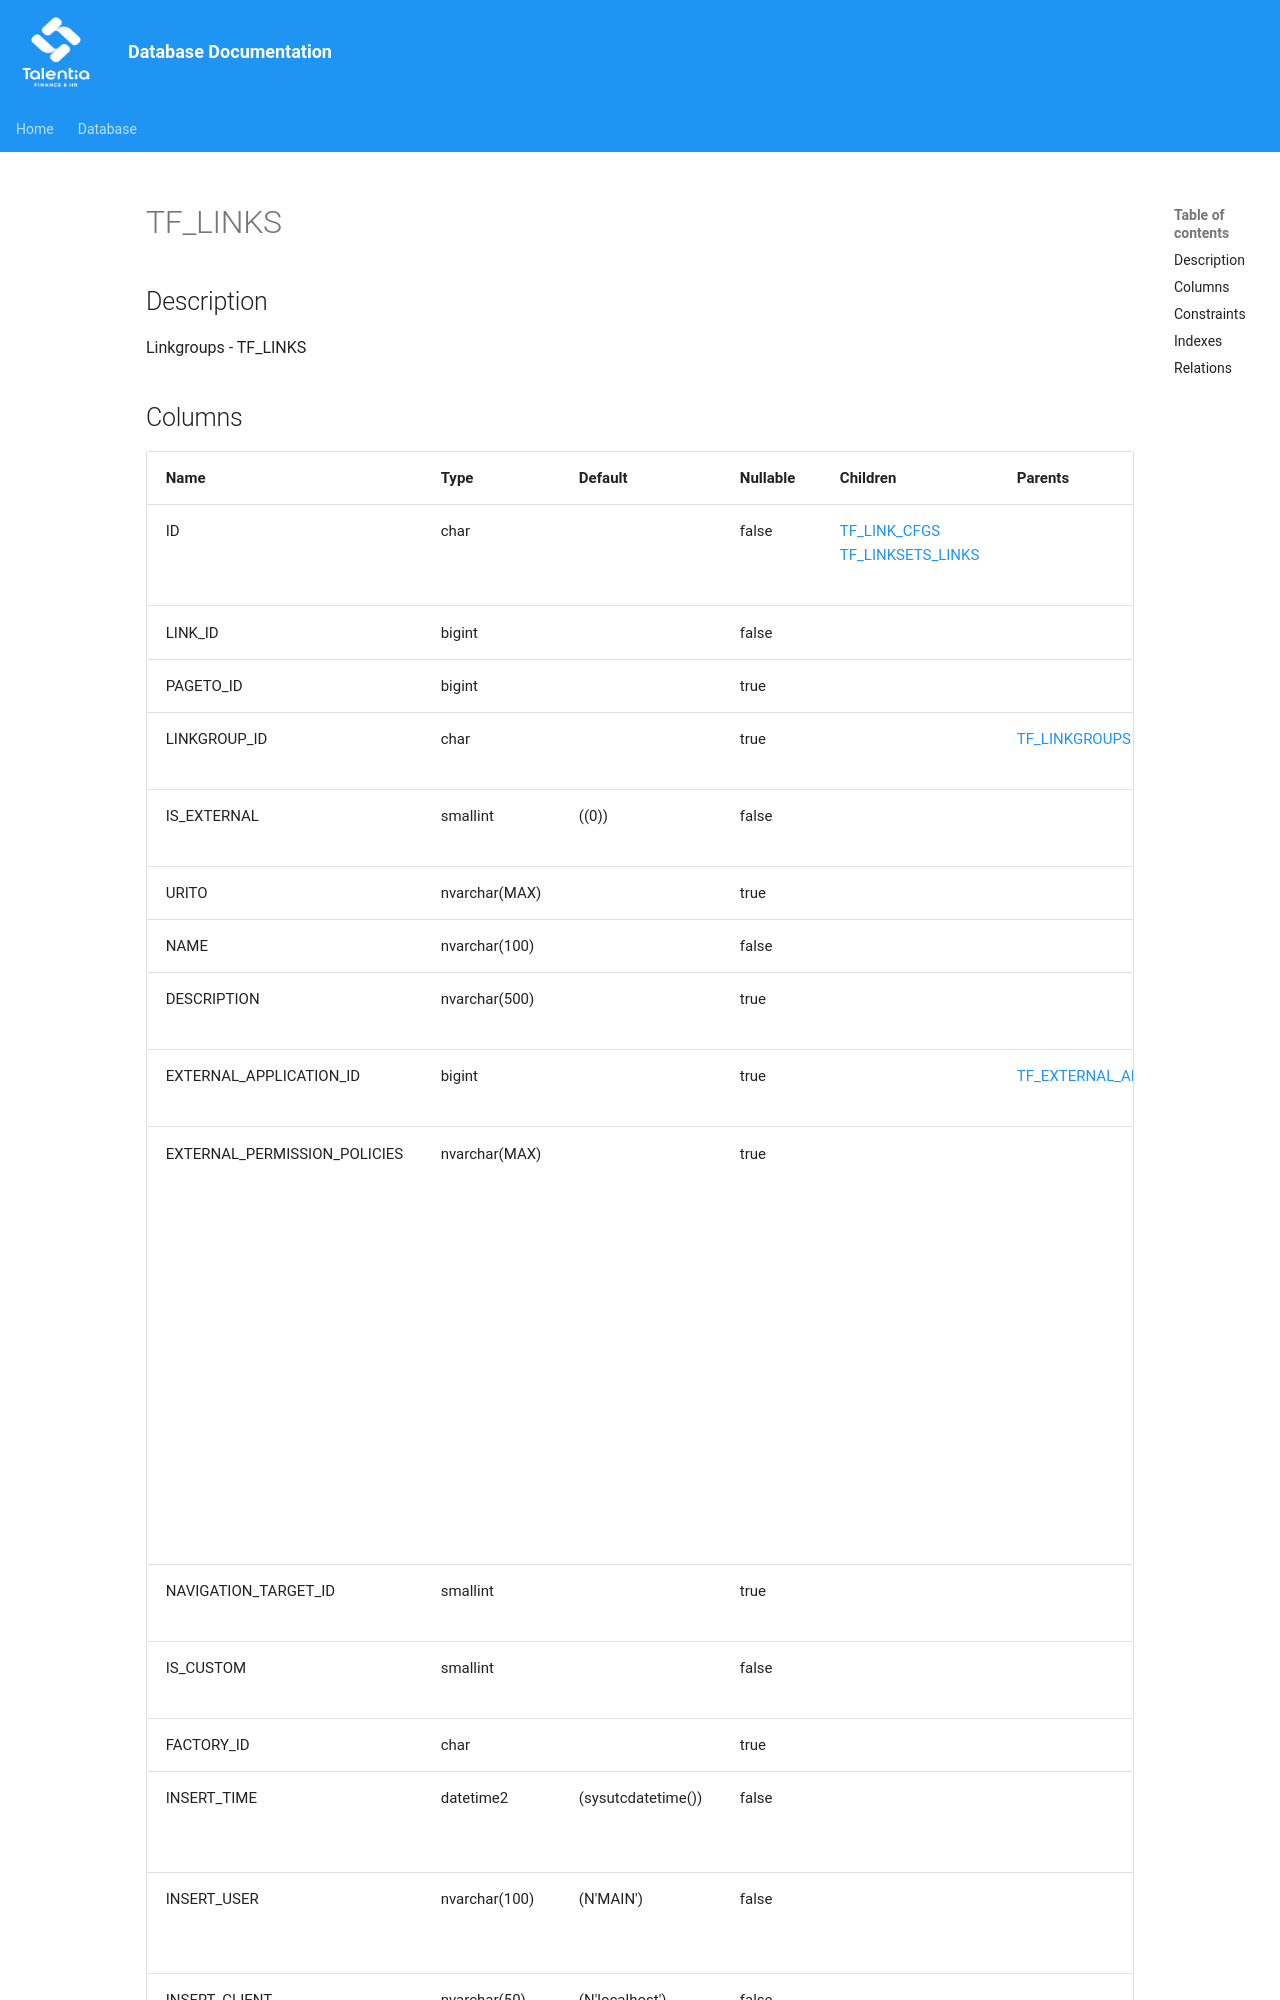

repository: giovanniporcelli/documentazione-db · page: schema/TF_LINKS/index.html · generator: mkdocs

# TF_LINKS

## Description

Linkgroups - TF_LINKS  


## Columns

| Name | Type | Default | Nullable | Children | Parents | Comment |
| ---- | ---- | ------- | -------- | -------- | ------- | ------- |
| ID | char |  | false | [TF_LINK_CFGS](TF_LINK_CFGS.md) [TF_LINKSETS_LINKS](TF_LINKSETS_LINKS.md) |  | Indicates the unique identifier |
| LINK_ID | bigint |  | false |  |  | ID Link |
| PAGETO_ID | bigint |  | true |  |  | Link Page ID |
| LINKGROUP_ID | char |  | true |  | [TF_LINKGROUPS](TF_LINKGROUPS.md) | Linkgroup detail |
| IS_EXTERNAL | smallint | ((0)) | false |  |  | Is link external |
| URITO | nvarchar(MAX) |  | true |  |  |  |
| NAME | nvarchar(100) |  | false |  |  | Link Name |
| DESCRIPTION | nvarchar(500) |  | true |  |  | Link Description |
| EXTERNAL_APPLICATION_ID | bigint |  | true |  | [TF_EXTERNAL_APPLICATIONS](TF_EXTERNAL_APPLICATIONS.md) | External Application |
| EXTERNAL_PERMISSION_POLICIES | nvarchar(MAX) |  | true |  |  | Permissions Policy Configuration defines which web functionalities and APIs can be used or restricted on a website, helping enforce security and best practices for both own and third-party content. |
| NAVIGATION_TARGET_ID | smallint |  | true |  |  | Navigation Target |
| IS_CUSTOM | smallint |  | false |  |  | Is Link custom
